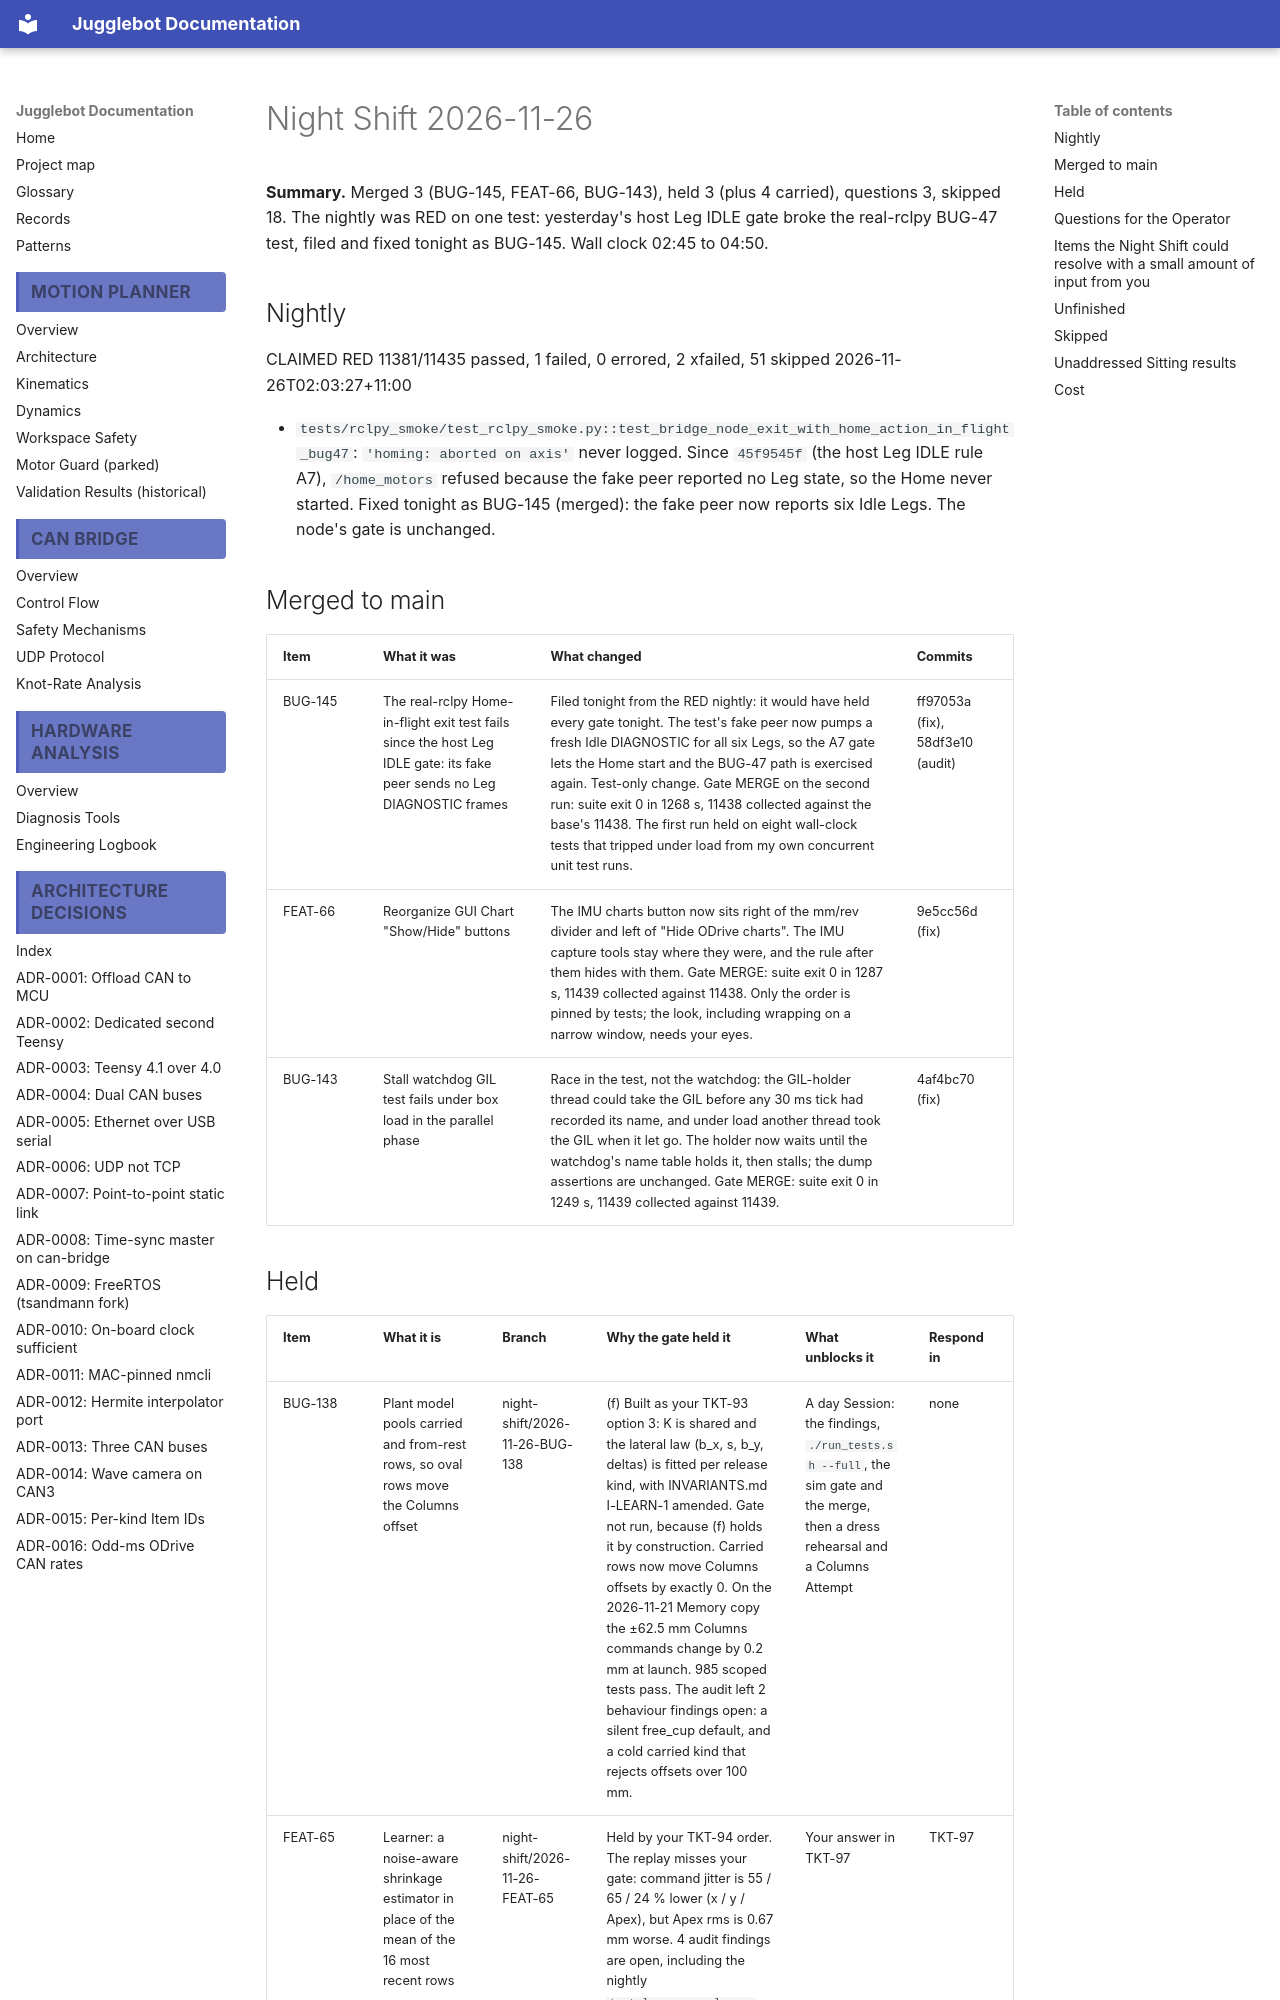

repository: Project-DeepBlue-Juggling/Jugglebot · page: night-shift/2026-11-26/index.html · generator: mkdocs

# Night Shift 2026-11-26

**Summary.** Merged 3 (BUG-145, FEAT-66, BUG-143), held 3 (plus 4 carried), questions 3, skipped 18. The nightly was RED on one test: yesterday's host Leg IDLE gate broke the real-rclpy BUG-47 test, filed and fixed tonight as BUG-145. Wall clock 02:45 to 04:50.

## Nightly

CLAIMED RED 11381/11435 passed, 1 failed, 0 errored, 2 xfailed, 51 skipped 2026-11-26T02:03:27+11:00

- `tests/rclpy_smoke/test_rclpy_smoke.py::test_bridge_node_exit_with_home_action_in_flight_bug47`: `'homing: aborted on axis'` never logged. Since `45f9545f` (the host Leg IDLE rule A7), `/home_motors` refused because the fake peer reported no Leg state, so the Home never started. Fixed tonight as BUG-145 (merged): the fake peer now reports six Idle Legs. The node's gate is unchanged.

## Merged to main

| Item | What it was | What changed | Commits |
|---|---|---|---|
| BUG-145 | The real-rclpy Home-in-flight exit test fails since the host Leg IDLE gate: its fake peer sends no Leg DIAGNOSTIC frames | Filed tonight from the RED nightly: it would have held every gate tonight. The test's fake peer now pumps a fresh Idle DIAGNOSTIC for all six Legs, so the A7 gate lets the Home start and the BUG-47 path is exercised again. Test-only change. Gate MERGE on the second run: suite exit 0 in 1268 s, 11438 collected against the base's 11438. The first run held on eight wall-clock tests that tripped under load from my own concurrent unit test runs. | ff97053a (fix), 58df3e10 (audit) |
| FEAT-66 | Reorganize GUI Chart "Show/Hide" buttons | The IMU charts button now sits right of the mm/rev divider and left of "Hide ODrive charts". The IMU capture tools stay where they were, and the rule after them hides with them. Gate MERGE: suite exit 0 in 1287 s, 11439 collected against 11438. Only the order is pinned by tests; the look, including wrapping on a narrow window, needs your eyes. | 9e5cc56d (fix) |
| BUG-143 | Stall watchdog GIL test fails under box load in the parallel phase | Race in the test, not the watchdog: the GIL-holder thread could take the GIL before any 30 ms tick had recorded its name, and under load another thread took the GIL when it let go. The holder now waits until the watchdog's name table holds it, then stalls; the dump assertions are unchanged. Gate MERGE: suite exit 0 in 1249 s, 11439 collected against 11439. | 4af4bc70 (fix) |
